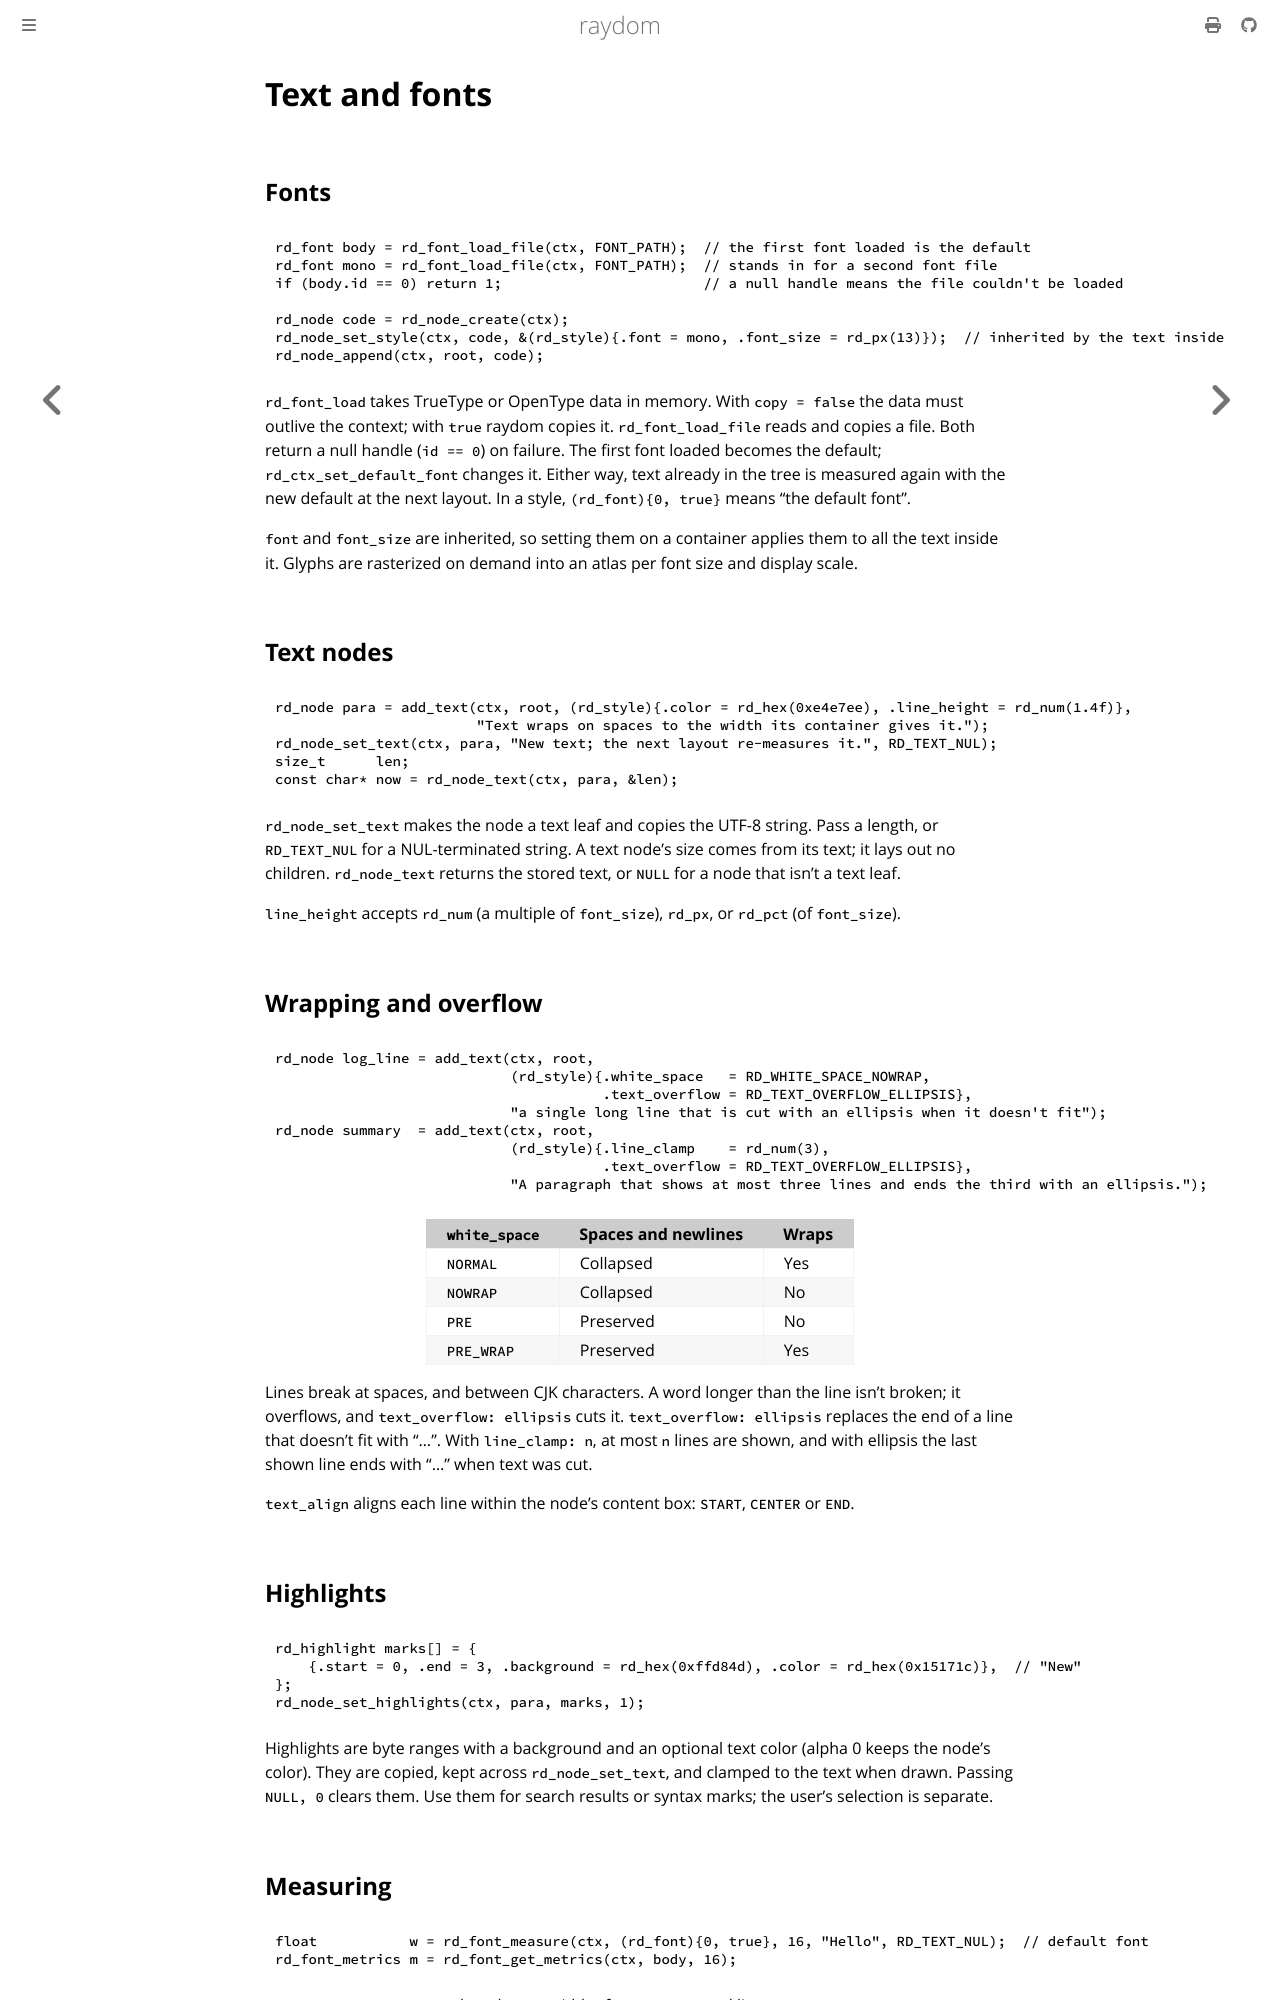

repository: ellimist-dev/raydom · page: dev/guide/text.html · generator: mdbook

# Text and fonts

## Fonts

```c
{{#include ../../examples/text.c:fonts}}
```

`rd_font_load` takes TrueType or OpenType data in memory. With `copy = false` the data must outlive the context;
with `true` raydom copies it. `rd_font_load_file` reads and copies a file. Both return a null handle (`id == 0`) on
failure. The first font loaded becomes the default; `rd_ctx_set_default_font` changes it. Either way, text already
in the tree is measured again with the new default at the next layout. In a style,
`(rd_font){0, true}` means "the default font".

`font` and `font_size` are inherited, so setting them on a container applies them to all the text inside it.
Glyphs are rasterized on demand into an atlas per font size and display scale.

## Text nodes

```c
{{#include ../../examples/text.c:text}}
```

`rd_node_set_text` makes the node a text leaf and copies the UTF-8 string. Pass a length, or `RD_TEXT_NUL` for a
NUL-terminated string. A text node's size comes from its text; it lays out no children. `rd_node_text` returns the
stored text, or `NULL` for a node that isn't a text leaf.

`line_height` accepts `rd_num` (a multiple of `font_size`), `rd_px`, or `rd_pct` (of `font_size`).

## Wrapping and overflow

```c
{{#include ../../examples/text.c:overflow}}
```

| `white_space` | Spaces and newlines | Wraps |
| ------------- | ------------------- | ----- |
| `NORMAL`      | Collapsed           | Yes   |
| `NOWRAP`      | Collapsed           | No    |
| `PRE`         | Preserved           | No    |
| `PRE_WRAP`    | Preserved           | Yes   |

Lines break at spaces, and between CJK characters. A word longer than the line isn't broken; it overflows, and
`text_overflow: ellipsis` cuts it. `text_overflow: ellipsis` replaces
the end of a line that doesn't fit with "…". With `line_clamp: n`, at most `n` lines are shown, and with ellipsis
the last shown line ends with "…" when text was cut.

`text_align` aligns each line within the node's content box: `START`, `CENTER` or `END`.

## Highlights

```c
{{#include ../../examples/text.c:highlights}}
```

Highlights are byte ranges with a background and an optional text color (alpha 0 keeps the node's color). They are
copied, kept across `rd_node_set_text`, and clamped to the text when drawn. Passing `NULL, 0` clears them. Use them
for search results or syntax marks; the user's selection is separate.
